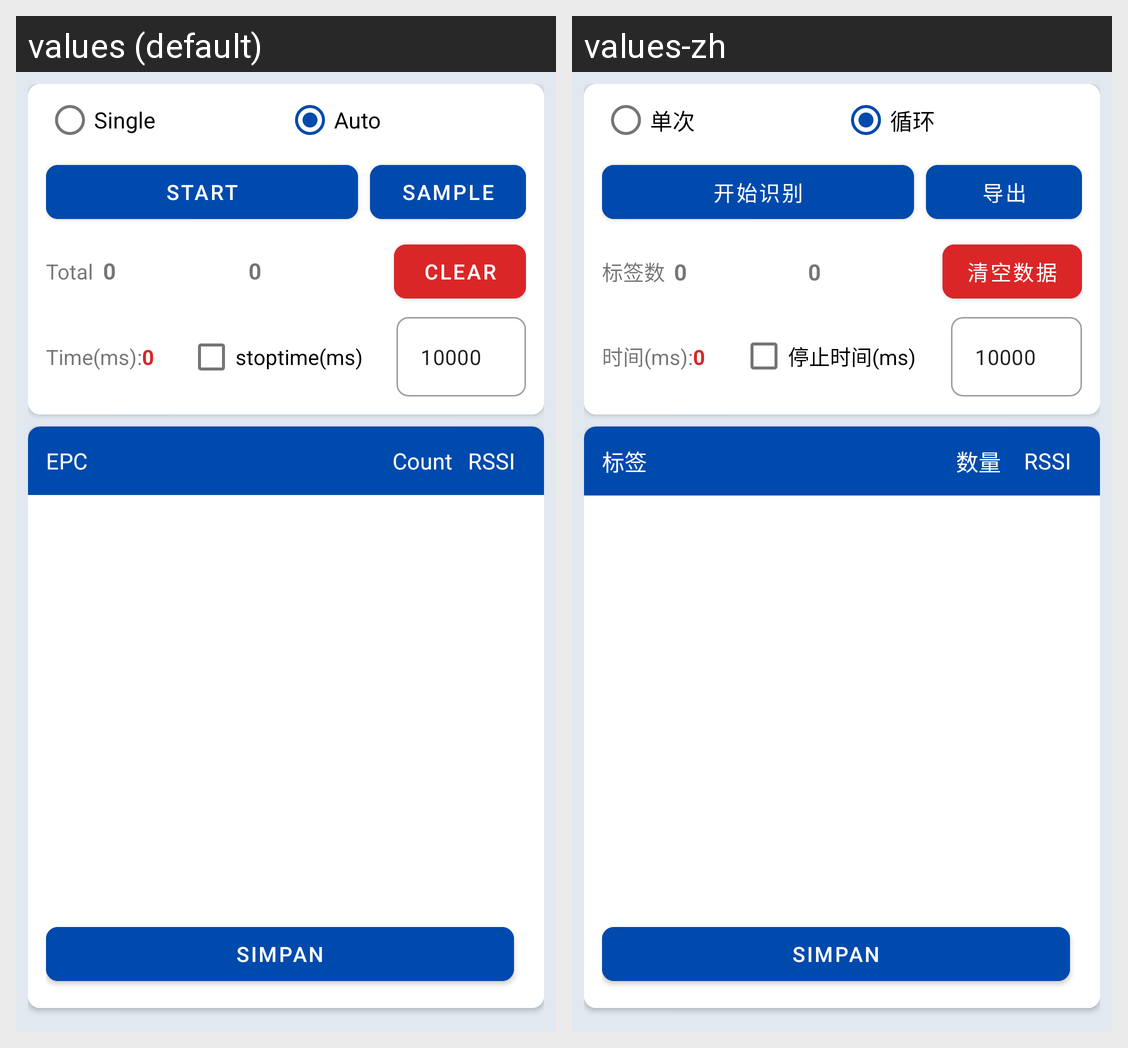

For this localized Android screen grid, give each drawn string resource with its value in every locale shown.
Android screen res/layout/fragment_scan_mode.xml rendered under 2 locales, left to right: values (default), values-zh. Device: Nexus 5 (rendered at 1080×1920; each locale shown at half size, 540×960, under a caption strip naming it); theme AppTheme.
Strings drawn on this screen, with the default value and each locale's value (text and hints the layout hard-codes, and strings that could not be matched under every locale, appear in the picture but are not listed):

rbInventorySingle
  values: Single
  values-zh: 单次

rbInventoryLoop
  values: Auto
  values-zh: 循环

btInventory
  values: Start
  values-zh: 开始识别

btImport
  values: Sample
  values-zh: 导出

tvCountOfTags
  values: Total  
  values-zh: 标签数  

btClear
  values: Clear
  values-zh: 清空数据

ReadTime
  values: Time(ms):
  values-zh: 时间(ms):

chkstoptime
  values: stoptime(ms)
  values-zh: 停止时间(ms)

tvTagUii
  values: EPC
  values-zh: 标签

tvTagCount
  values: Count
  values-zh: 数量

btSend
  values: Simpan
  values-zh: Simpan  [not translated; the default value is used]
